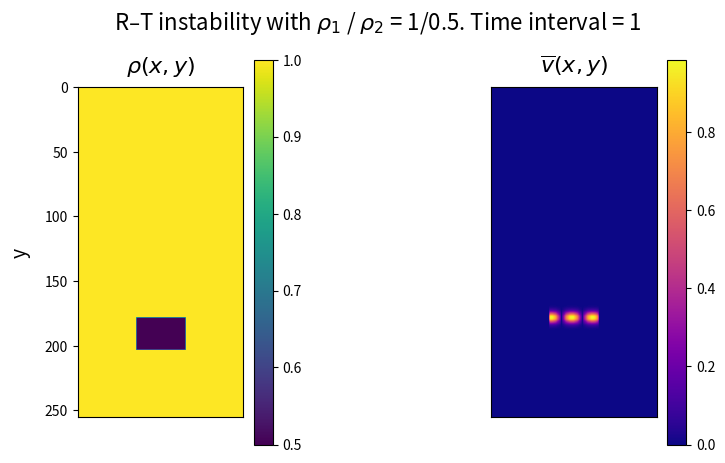

Generate this figure with matplotlib:
import numpy as np
import matplotlib.pyplot as plt
import matplotlib.animation as animation


# simulation parameters
N = 128
boxsize = 1
dx = boxsize / N
vol = dx ** 2
useSlopeLimiting = False

# 2D spacial grid
xlin = np.linspace(0, boxsize, N)
ylin = np.linspace(0, 2 * boxsize, 2 * N)
Y, X = np.meshgrid(ylin, xlin)

# time interval
courant_fac = 0.5
t, tEnd = 0, 1

# const and directions for np.roll()
gamma, g = 5/3, 0.00001
rho1, rho2 = 1, 0.5
R, L = -1, 1

# initial conditions
rho = rho1 - (rho1-rho2) * (abs(Y - 1.5) < 0.1) * (abs(X - 0.5) < 0.15)
# rho = rho1 - (rho1-rho2) * (Y + 0.1 * np.cos(2 * np.pi * X) > 1)
vx = np.zeros(X.shape)
vy = 1 * np.sin(8 * np.pi * (X - 0.3)) * (np.exp(- 1000 * (Y - 1.4)**2)) * (abs(X - 0.5) < 0.15)
# vy = 1 * (np.sin(np.pi * X))**2 * (np.exp(- 100 * (Y + 0.1 * np.cos(2 * np.pi * X) - 1)**2))
P_int = 2.5 * np.ones(X.shape)


def getConserved(rho, vx, vy, P_int):
    Mass = rho * vol
    Momx, Momy = rho * vx * vol,  rho * vy * vol
    Energy = (P_int/(gamma - 1) + 0.5 * rho * (vx ** 2 + vy ** 2) - rho * g * Y) * vol

    return Mass, Momx, Momy, Energy


def getPrimitive(Mass, Momx, Momy, Energy):
    rho = Mass / vol
    vx, vy = Momx / (rho * vol), Momy / (rho * vol)
    P_int = (Energy / vol - 0.5 * rho * (vx ** 2 + vy ** 2) + rho * g * Y) * (gamma - 1)

    return rho, vx, vy, P_int


def getGradient(f):
    f_dx = (np.roll(f, R, axis=0) - np.roll(f, L, axis=0)) / (2 * dx)
    f_dy = (np.roll(f, R, axis=1) - np.roll(f, L, axis=1)) / (2 * dx)

    return f_dx, f_dy


def slopeLimit(f, dx, f_dx, f_dy):
    f_dx = np.maximum(0., np.minimum(1., ((f - np.roll(f, L, axis=0)) / dx) / (f_dx + 1.0e-8 * (f_dx == 0)))) * f_dx
    f_dx = np.maximum(0., np.minimum(1., (-(f - np.roll(f, R, axis=0)) / dx) / (f_dx + 1.0e-8 * (f_dx == 0)))) * f_dx
    f_dy = np.maximum(0., np.minimum(1., ((f - np.roll(f, L, axis=1)) / dx) / (f_dy + 1.0e-8 * (f_dy == 0)))) * f_dy
    f_dy = np.maximum(0., np.minimum(1., (-(f - np.roll(f, R, axis=1)) / dx) / (f_dy + 1.0e-8 * (f_dy == 0)))) * f_dy

    return f_dx, f_dy


def extrapolateInSpaceToFace(f, f_dx, f_dy):
    f_XL, f_XR = f - f_dx * dx / 2, f + f_dx * dx / 2
    f_XL = np.roll(f_XL, R, axis=0)

    f_YL, f_YR = f - f_dy * dx / 2, f + f_dy * dx / 2
    f_YL = np.roll(f_YL, R, axis=1)

    return f_XL, f_XR, f_YL, f_YR


def getFlux(rho_L, rho_R, vx_L, vx_R, vy_L, vy_R, P_int_L, P_int_R):
    # left and right energies
    en_L = P_int_L / (gamma - 1) + 0.5 * rho_L * (vx_L ** 2 + vy_L ** 2) - rho_L * g * (Y - dx)
    en_R = P_int_R / (gamma - 1) + 0.5 * rho_R * (vx_R ** 2 + vy_R ** 2) - rho_R * g * (Y + dx)

    # compute star (averaged) states
    rho_star = 0.5 * (rho_L + rho_R)
    momx_star, momy_star = 0.5 * (rho_L * vx_L + rho_R * vx_R),  0.5 * (rho_L * vy_L + rho_R * vy_R)
    en_star = 0.5 * (en_L + en_R)
    P_int_star = (en_star - 0.5 * (momx_star ** 2 + momy_star ** 2) / rho_star + rho_star * g * Y) * (gamma - 1)

    # compute fluxes (local Lax-Friedrichs/Rusanov)
    flux_Mass = momx_star
    flux_Momx, flux_Momy = momx_star ** 2 / rho_star + P_int_star, momx_star * momy_star / rho_star
    flux_Energy = (en_star + P_int_star) * momx_star / rho_star

    # find wavespeeds
    C = np.maximum(np.sqrt(gamma * P_int_L/rho_L) + np.abs(vx_L), np.sqrt(gamma * P_int_R/rho_R) + np.abs(vx_R))

    # add stabilizing diffusive term
    flux_Mass -= C * 0.5 * (rho_L - rho_R)
    flux_Momx -= C * 0.5 * (rho_L * vx_L - rho_R * vx_R)
    flux_Momy -= C * 0.5 * (rho_L * vy_L - rho_R * vy_R)
    flux_Energy -= C * 0.5 * (en_L - en_R)

    return flux_Mass, flux_Momx, flux_Momy, flux_Energy


def applyFluxes(F, flux_F_X, flux_F_Y, n):
    # update solution
    Flux = dt * dx * (np.roll(flux_F_X, L, axis=0) + np.roll(flux_F_Y, L, axis=1) - flux_F_X - flux_F_Y)
    # boundary condition
    for i in range(N):
        Flux[i][0],  Flux[i][2 * N - 1] = 0, 0
    F += Flux
    if n == 1:
        F -= dt * g * rho

    return F


# main
Mass, Momx, Momy, Energy = getConserved(rho, vx, vy, P_int)
rho_arr, v_arr, i = [], [], 0
while t < tEnd:
    # get Primitive variables
    rho, vx, vy, P_int = getPrimitive(Mass, Momx, Momy, Energy)

    # variables for animation
    rho_arr.append([])
    v_arr.append([])
    rho_arr[i], v_arr[i] = rho, np.sqrt(vx**2 + vy**2)

    # get time step (CFL) = dx / max signal speed
    dt = courant_fac * np.min(dx / (np.sqrt(gamma * P_int / rho) + np.sqrt(vx ** 2 + vy ** 2)))

    # calculate gradients
    rho_dx, rho_dy = getGradient(rho)
    vx_dx, vx_dy = getGradient(vx)
    vy_dx, vy_dy = getGradient(vy)
    P_int_dx, P_int_dy = getGradient(P_int)

    # slope limit gradients
    if useSlopeLimiting:
        rho_dx, rho_dy = slopeLimit(rho, dx, rho_dx, rho_dy)
        vx_dx, vx_dy = slopeLimit(vx, dx, vx_dx, vx_dy)
        vy_dx, vy_dy = slopeLimit(vy, dx, vy_dx, vy_dy)
        P_dx, P_dy = slopeLimit(P_int, dx, P_int_dx, P_int_dy)

    # extrapolate half-step in time
    rho_prime = rho - 0.5 * dt * (vx * rho_dx + rho * vx_dx + vy * rho_dy + rho * vy_dy)
    vx_prime = vx - 0.5 * dt * (vx * vx_dx + vy * vx_dy + (1 / rho) * P_int_dx)
    vy_prime = vy - 0.5 * dt * (vx * vy_dx + vy * vy_dy + (1 / rho) * P_int_dy + g)
    P_int_prime = P_int - 0.5 * dt * (gamma * P_int * (vx_dx + vy_dy) + vx * P_int_dx + vy * P_int_dy)

    # extrapolate in space to face centers
    rho_XL, rho_XR, rho_YL, rho_YR = extrapolateInSpaceToFace(rho_prime, rho_dx, rho_dy)
    vx_XL, vx_XR, vx_YL, vx_YR = extrapolateInSpaceToFace(vx_prime, vx_dx, vx_dy)
    vy_XL, vy_XR, vy_YL, vy_YR = extrapolateInSpaceToFace(vy_prime, vy_dx, vy_dy)
    P_int_XL, P_int_XR, P_int_YL, P_int_YR = extrapolateInSpaceToFace(P_int_prime, P_int_dx, P_int_dy)

    # compute fluxes (local Lax-Friedrichs/Rusanov)
    flux_Mass_X, flux_Momx_X, flux_Momy_X, flux_Energy_X = getFlux(rho_XL, rho_XR, vx_XL, vx_XR, vy_XL, vy_XR, P_int_XL, P_int_XR)
    flux_Mass_Y, flux_Momy_Y, flux_Momx_Y, flux_Energy_Y = getFlux(rho_YL, rho_YR, vy_YL, vy_YR, vx_YL, vx_YR, P_int_YL, P_int_YR)

    # update solution
    Mass = applyFluxes(Mass, flux_Mass_X, flux_Mass_Y, 0)
    Momx = applyFluxes(Momx, flux_Momx_X, flux_Momx_Y, 0)
    Momy = applyFluxes(Momy, flux_Momy_X, flux_Momy_Y, 1)
    Energy = applyFluxes(Energy, flux_Energy_X, flux_Energy_Y, 0)
    # update time
    t, i = t + dt, i + 1


# animation
fig, axes = plt.subplots(1, 2, figsize=(8, 5))
fig.suptitle(r'R–T instability with ${\rho}_1$ / ${\rho}_2$' + f' = {rho1}/{rho2}. Time interval = {tEnd}', fontsize=16)
fig.subplots_adjust(hspace=0.5, wspace=1)
axes[0].get_xaxis().set_visible(False)
axes[0].get_yaxis().set_visible(True)
axes[0].set_title(r'$\rho(x, y)$', fontsize=16, pad=10)
axes[0].set_ylabel('y', fontsize=14, labelpad=10)

axes[1].get_xaxis().set_visible(False)
axes[1].get_yaxis().set_visible(False)
axes[1].set_title(r'$\overline{v} (x, y)$', fontsize=16, pad=10)

# declaring objects for animation
im_rho = axes[0].imshow(rho_arr[0].T, cmap='viridis', origin="upper", vmin=rho2, vmax=rho1)
plt.colorbar(im_rho, ax=axes[0])
im_v = axes[1].imshow(v_arr[0].T, cmap='plasma')
plt.colorbar(im_v, ax=axes[1])


def animate_func(i):
    im_rho.set_array(rho_arr[i].T)
    im_v.set_array(v_arr[i].T)
    return [im_rho, im_v]


animation.FuncAnimation(fig, animate_func, interval=20, blit=True)

plt.show()
